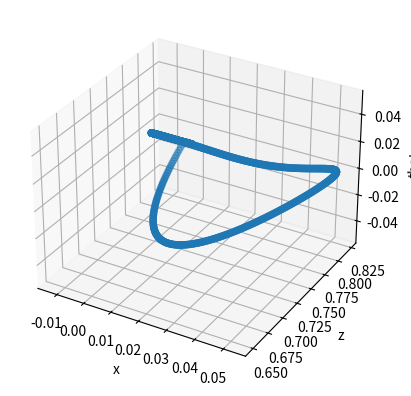

This chart was generated by the following Python code: (Note: this script raises an exception after producing the figure.)

import matplotlib.pyplot as plt
import numpy as np

from scipy.integrate import solve_ivp
from math import cos, acos, atan2, sin, pi

np.set_printoptions(4, suppress=True)

# ------------------------------------------------------------------------------
# Parameters


# ------------------------------------------------------------------------------
# Methods

def IKPlanar(L, x, radians=True):

    r = np.linalg.norm(x)

    alpha = acos((L[0]**2 + L[1]**2 - r ** 2) / (2 * L[0] * L[1]))
    theta2 = np.array([np.pi + alpha, np.pi - alpha])

    beta = acos((r**2 + L[0]**2 - L[1]**2) / (2 * L[0] * r))
    phi = atan2(x[1], x[0])
    theta1 = -(pi/2) + np.array([phi + beta, phi - beta])

    if not radians:
        theta1 *= 180 / pi
        theta2 *= 180 / pi

    return theta1, theta2


def IntDynamicsZ(t, Z, az):
    z, dz = Z
    return dz, az


def IntDynamicsX(t, X, ax):
    x, dx = X
    # return dx, (-fx - k2 * x) / d2
    return dx, ax


def IntDynamicsTheta(t, Theta, atheta):
    theta, dtheta = Theta
    # return dtheta, (-ftheta - k3 * theta) / d3
    return dtheta, atheta


class IntegrateDynamics(object):

    def __init__(
        self, config, g=9.81, dt=0.005, err_thresh=1e-3,
        max_iter=5000, log_step=500
    ):
        self.L = config["links"]
        self.K = config["K"]
        self.D = config["D"]
        self.M = config["M"]
        self.I = config["I"]

        self.g = g
        self.Mg = self.M * g
        self.dt = dt
        self.err_thresh = err_thresh
        self.max_iter = max_iter
        self.log_step = log_step

    def VirtualForces(self, state, z0):
        x, z, theta = state[0], state[1], state[2]
        x_dot, z_dot, theta_dot = state[3], state[4], state[5]

        fz = self.K[0] * (z0 - z) - self.D[0] * z_dot + self.Mg
        fx = -self.K[1] * x - self.D[1] * x_dot
        ftheta = -self.K[2] * theta - self.D[2] * theta_dot

        return fx, fz, ftheta

    def Jacobian(self, thetal, thetar):
        th_la, th_lk = thetal[0], thetal[1]
        th_ra, th_rk = thetar[0], thetar[1]

        A = -self.L[0] * cos(th_la) - self.L[1] * cos(th_la + th_lk)
        B = -self.L[0] * sin(th_la) - self.L[1] * sin(th_la + th_lk)
        C = -self.L[0] * cos(th_ra) - self.L[1] * cos(th_ra + th_rk)
        D = -self.L[0] * sin(th_ra) - self.L[1] * sin(th_ra + th_rk)

        Q = -self.L[1] * cos(th_la + th_lk)
        R = -self.L[1] * sin(th_la + th_lk)
        S = -self.L[1] * cos(th_ra + th_rk)
        T = -self.L[1] * sin(th_ra + th_rk)

        E = C*B - A*D
        V = Q*B - R*A
        W = S*D - T*C

        j11 = C * V / E
        j12 = D * V / E
        j13 = (-V - Q*D + R*C) / 2*E - 0.5

        j31 = -A*W / E
        j32 = -B*W / E
        j33 = (W + S*B - T*A) / 2*E - 0.5
        J = np.array([[j11, j12,  j13],
                      [0.0, 0.0, -0.5],
                      [j31, j32,  j33],
                      [0.0, 0.0, -0.5]])
        return J

    def Run(self, start_cond):
        
        x, z, theta = start_cond["s0"]
        z0 = z
        x_dot, z_dot, theta_dot = start_cond["s0_dot"]
        
        sd = start_cond["sd"]
        sd_dot = start_cond["sd_dot"]
        
        states = [[x, z, theta, x_dot, z_dot, theta_dot]]
        state_des = np.array(
            [sd[0], sd[1], sd[2], sd_dot[0], sd_dot[1], sd_dot[2]])
        
        # jacobian 
        J = self.Jacobian(start_cond["thetal_ak"], start_cond["thetar_ak"])

        error = 100.0
        itr = 0
        t_start = 0.0
        torques = []
        print(f"Desired state: {state_des}")
        while error > self.err_thresh and itr < self.max_iter:

            if itr % self.log_step == 0:
                print(f"Current state {itr}: {states[itr]} error: {error}")

            # forces
            fx, fz, ftheta = self.VirtualForces(states[itr], z0)
            F = np.array([fx, fz, ftheta])

            # accelerations
            az = fz / self.M - self.g
            ax = fx / self.M
            atheta = ftheta / self.I
            
            # torques
            torques.append(J @ F)

            # calculate new state
            t = [t_start, t_start + self.dt]
            t_start += self.dt

            sol = solve_ivp(IntDynamicsZ,
                            t, [z, z_dot], args=[az])
            z, z_dot = sol.y[0, -1], sol.y[1, -1]

            sol = solve_ivp(IntDynamicsX,
                            t, [x, x_dot], args=[ax])
            x, x_dot = sol.y[0, -1], sol.y[1, -1]

            sol = solve_ivp(IntDynamicsTheta,
                            t, [theta, theta_dot], args=[ftheta])
            theta, theta_dot = sol.y[0, -1], sol.y[1, -1]

            states.append([x, z, theta, x_dot, z_dot, theta_dot])

            itr += 1
            error = np.linalg.norm(state_des - states[itr])

        print(f"Final state {itr}: {states[-1]} error: {error}")
        return np.asarray(states), np.array(torques), error

def Q4_23(config, start_cond):
    IK = IntegrateDynamics(config)

    states, torques, err = IK.Run(start_cond)
    
    # plot states
    fig = plt.figure()
    ax = plt.axes(projection='3d')
    
    s = start_cond["s0"]
    g = start_cond["sd"]
    
    ax.scatter3D(states[:, 0], states[:, 1], states[:, 2], '.')
    
    ax.set_xlabel('x')
    ax.set_ylabel('z')
    ax.set_zlabel('theta')
    plt.savefig("data/traj_states.png")
    plt.show()
    plt.close()
    
    # plot torques 
    t = np.linspace(0, len(torques), len(torques))
    plt.plot(t, torques[:, 0], label="t_lk")
    plt.plot(t, torques[:, 1], label="t_lh")
    plt.plot(t, torques[:, 2], label="t_rk")
    plt.plot(t, torques[:, 3], label="t_rh")
    plt.xlabel("time")
    plt.ylabel("joint torque")
    plt.savefig("data/traj_torques.png")
    plt.show()
    plt.close()


def Q4_1(config):

    links = config["links"]
    xb = np.array(config["xb"])
    xl = np.array(config["xl_a"])
    xr = np.array(config["xr_a"])

    x_shifted = xb - xl
    thetas_la, thetas_lk = IKPlanar(links, x_shifted)
    print(f"left leg:\n\tankle: {thetas_la}\n\tknee {thetas_lk}")
    thetas_la, thetas_lk = IKPlanar(links, x_shifted, False)
    print(f"left leg:\n\tankle: {thetas_la}\n\tknee {thetas_lk}")

    x_shifted = xb - xr
    thetas_ra, thetas_rk = IKPlanar(links, x_shifted)
    print(f"right leg:\n\tankle: {thetas_ra}\n\tknee {thetas_rk}")
    thetas_ra, thetas_rk = IKPlanar(links, x_shifted, False)
    print(f"right leg:\n\tankle: {thetas_ra}\n\tknee {thetas_rk}")

# ------------------------------------------------------------------------------
# Main Program


def main():

    # parameters
    config = {
        "links": [0.5, 0.5],
        "K": [1000.0, 100.0, 100.0],
        "D": [300.0, 75.0, 75.0],
        "M": 80.0,
        "I": 2.0,
        "xb": [0.0, 0.8],
        "xl_a": [-0.2, 0.0],
        "xr_a": [0.2, 0.0]
    }

    # q4.1
    Q4_1(config)

    start_cond = {
        "s0": [0.0, 0.8, 0.0],
        "s0_dot": [0.1, -1.0, 0.0],
        "sd": [0.0, 0.8, 0.0],
        "sd_dot": [0.0, 0.0, 0.0],
        "thetal_ak": [0.3563, 1.2025],
        "thetar_ak": [0.8462, 1.2025]
    }

    # q4.2
    # obtained in q4.1
    Q4_23(config, start_cond)


if __name__ == "__main__":
    main()
